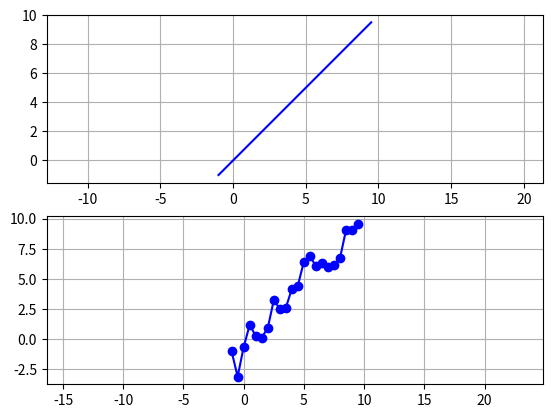

Generate this figure with matplotlib:
"""
Created on Wed Apr 21 10:19:22 2021
UA:Métodos numericos
Tema: Eigen- valores y eigen-vectores
[redacted]
[redacted]

Descripción:
-Modelo lineal semi-lineal
[redacted]
"""

import numpy as np
from matplotlib import pyplot as plt

# definir parametros del modelo lineal 
m = 1 # pediente
b = 0 # cruce con el eje y
x = np.arange(-1,10,0.5)
y = m * x + b
fig, axis =  plt.subplots(2)
axis[0].plot(x,y,'-b')
axis[0].grid()
axis[0].axis('equal')

# modelo con datos no lineales
epsilon = np.random.randn(len(x))
y2 = m * x + b + epsilon
axis[1].plot(x,y2,'-ob')
axis[1].grid()
axis[1].axis('equal')


